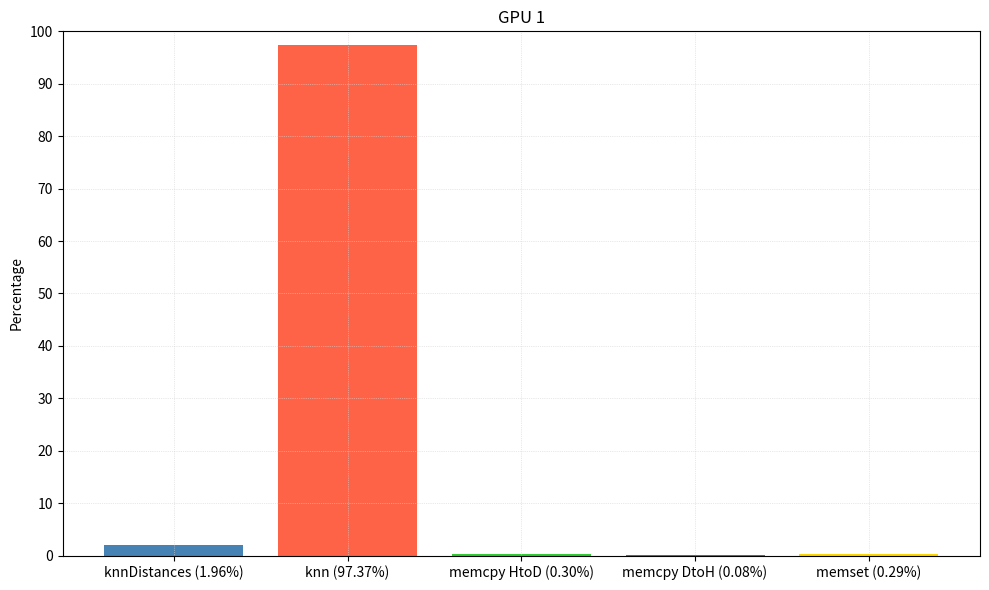

Here is the Python script that generated this plot:
import pandas as pd
import matplotlib.pyplot as plt

# Sample data 
# Format: (GPU, Kernel/API call, %Time)
data = [
    (1, 'knnDistances (1.96%)', 1.96),
    (1, 'knn (97.37%)', 97.37),
    (1, 'memcpy HtoD (0.30%)', 0.30),
    (1, 'memcpy DtoH (0.08%)', 0.08),
    (1, 'memset (0.29%)', 0.29),
]

# Convert data to a DataFrame
df = pd.DataFrame(data, columns=['GPU', 'Operation', 'Time'])

# Calculate total time per GPU
total_time_per_gpu = df.groupby('GPU')['Time'].sum()

# Calculate percentage time per operation per GPU
df['Percentage'] = df.groupby('GPU')['Time'].apply(lambda x: (x / x.sum()) * 100).reset_index(drop=True)

# Define colors for each operation
color_map = {
    'knnDistances (1.96%)': '#4682B4',  # Steel Blue
    'knn (97.37%)': '#FF6347',           # Tomato
    'memcpy HtoD (0.30%)': '#32CD32',  # Lime Green
    'memcpy DtoH (0.08%)': '#4169E1',  # Royal Blue
    'memset (0.29%)': '#FFD700',         # Gold
}


# Plot histograms
fig, axs = plt.subplots(len(total_time_per_gpu), 1, figsize=(10, 6))
if len(total_time_per_gpu) == 1:
    axs = [axs]  # Handle single GPU case
for gpu, ax in zip(total_time_per_gpu.index, axs):
    gpu_data = df[df['GPU'] == gpu]
    ax.bar(gpu_data['Operation'], gpu_data['Percentage'], color=[color_map[op] for op in gpu_data['Operation']])
    ax.set_title(f'GPU {gpu}')
    ax.set_ylabel('Percentage')
    ax.set_ylim(0, 100)  # Set y-axis limit to percentage scale
    ax.set_yticks(range(0, 101, 10))  # Set y-axis ticks from 0 to 100 with intervals of 10
    ax.grid(True, linestyle=':', linewidth=0.5, color='lightgrey')  # Add a light grid

plt.tight_layout()  # Adjust layout to prevent overlap

# Save the plot in a higher resolution and in a different format 
plt.savefig('histogram_iris.jpg', dpi=300, bbox_inches='tight', format='jpg')

